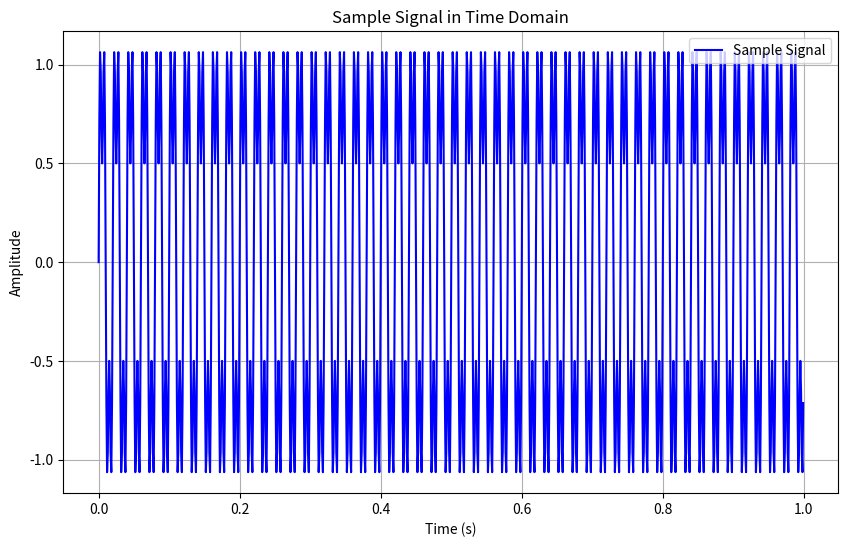
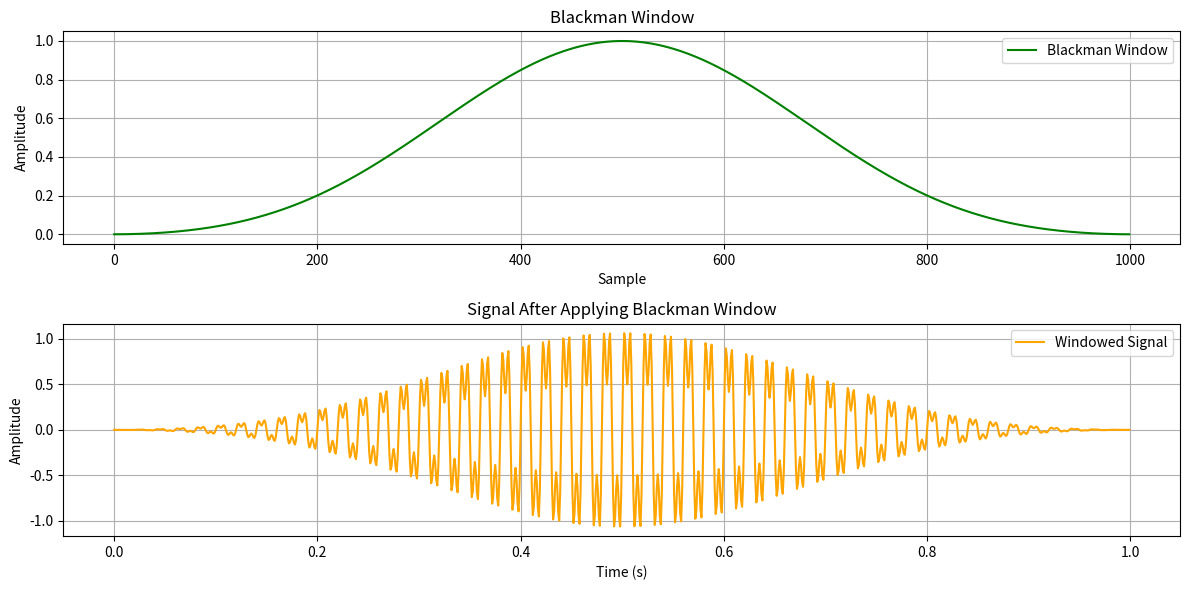
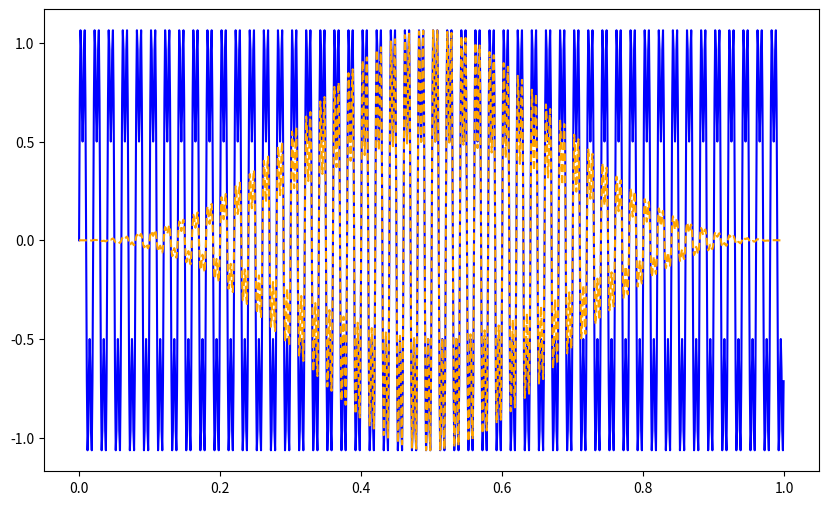
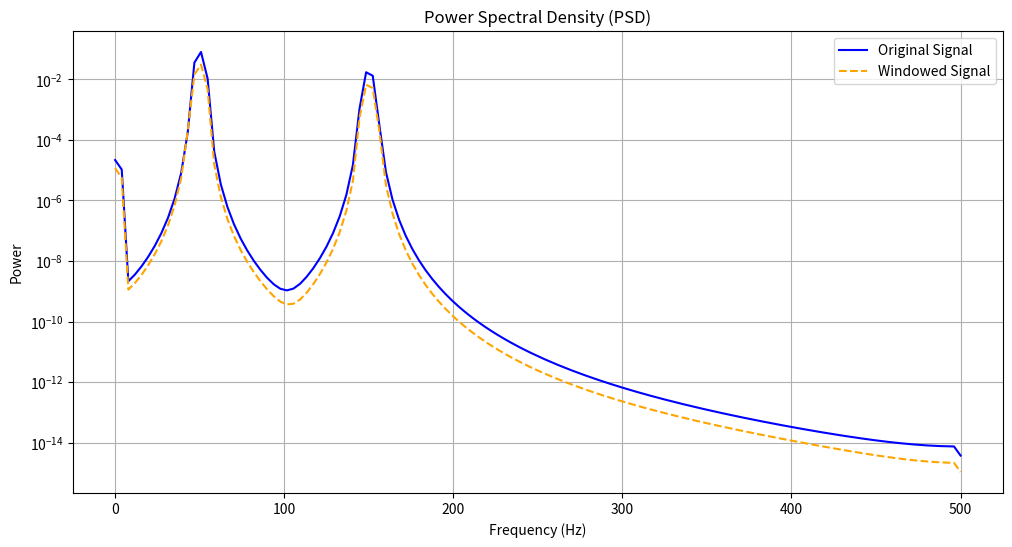

Python code for these plots, in order:
import numpy as np
import matplotlib.pyplot as plt
from scipy.signal import get_window, welch

# Generate a Sample Signal
fs = 1000  # Sampling frequency (Hz)
t = np.linspace(0, 1, fs, endpoint=False)  # Time vector
f1, f2 = 50, 150  # Frequencies of the sine waves (Hz)
signal = np.sin(2 * np.pi * f1 * t) + 0.5 * np.sin(2 * np.pi * f2 * t)

# Plot the Sample Signal
plt.figure(figsize=(10, 6))

# Plotting the signal
plt.plot(t, signal, label="Sample Signal", color='blue')

# Adding plot labels and title
plt.title("Sample Signal in Time Domain")
plt.xlabel("Time (s)")
plt.ylabel("Amplitude")
plt.grid()

# Add legend
plt.legend()

# Display the plot
plt.show()

# Apply Blackman Window
blackman_window = get_window('blackman', len(signal))
windowed_signal = signal * blackman_window

# Plot the Blackman Window and the Windowed Signal
plt.figure(figsize=(12, 6))

# Subplot 1: Blackman Window
plt.subplot(2, 1, 1)
plt.plot(blackman_window, label="Blackman Window", color='green')
plt.title("Blackman Window")
plt.xlabel("Sample")
plt.ylabel("Amplitude")
plt.grid()
plt.legend()

# Subplot 2: Windowed Signal
plt.subplot(2, 1, 2)
plt.plot(t, windowed_signal, label="Windowed Signal", color='orange')
plt.title("Signal After Applying Blackman Window")
plt.xlabel("Time (s)")
plt.ylabel("Amplitude")
plt.grid()
plt.legend()

# Adjust layout and show plot
plt.tight_layout()
plt.show()

# Plot Original and Windowed Signals
plt.figure(figsize=(10, 6))
plt.plot(t, signal, label="Original Signal", color='blue')
plt.plot(t, windowed_signal, label="Windowed Signal", linestyle='--', color='orange')

# Compute the Frequency Spectrum
f_original, Pxx_original = welch(signal, fs=fs, nperseg=256)
f_windowed, Pxx_windowed = welch(windowed_signal, fs=fs, nperseg=256)

# Plot the Frequency Spectrum
plt.figure(figsize=(12, 6))

# Original Signal Spectrum
plt.semilogy(f_original, Pxx_original, label="Original Signal", color='blue')

# Windowed Signal Spectrum
plt.semilogy(f_windowed, Pxx_windowed, label="Windowed Signal", color='orange', linestyle='--')

# Customize the Plot
plt.title("Power Spectral Density (PSD)")
plt.xlabel("Frequency (Hz)")
plt.ylabel("Power")
plt.grid()
plt.legend()

# Show the Plot
plt.show()